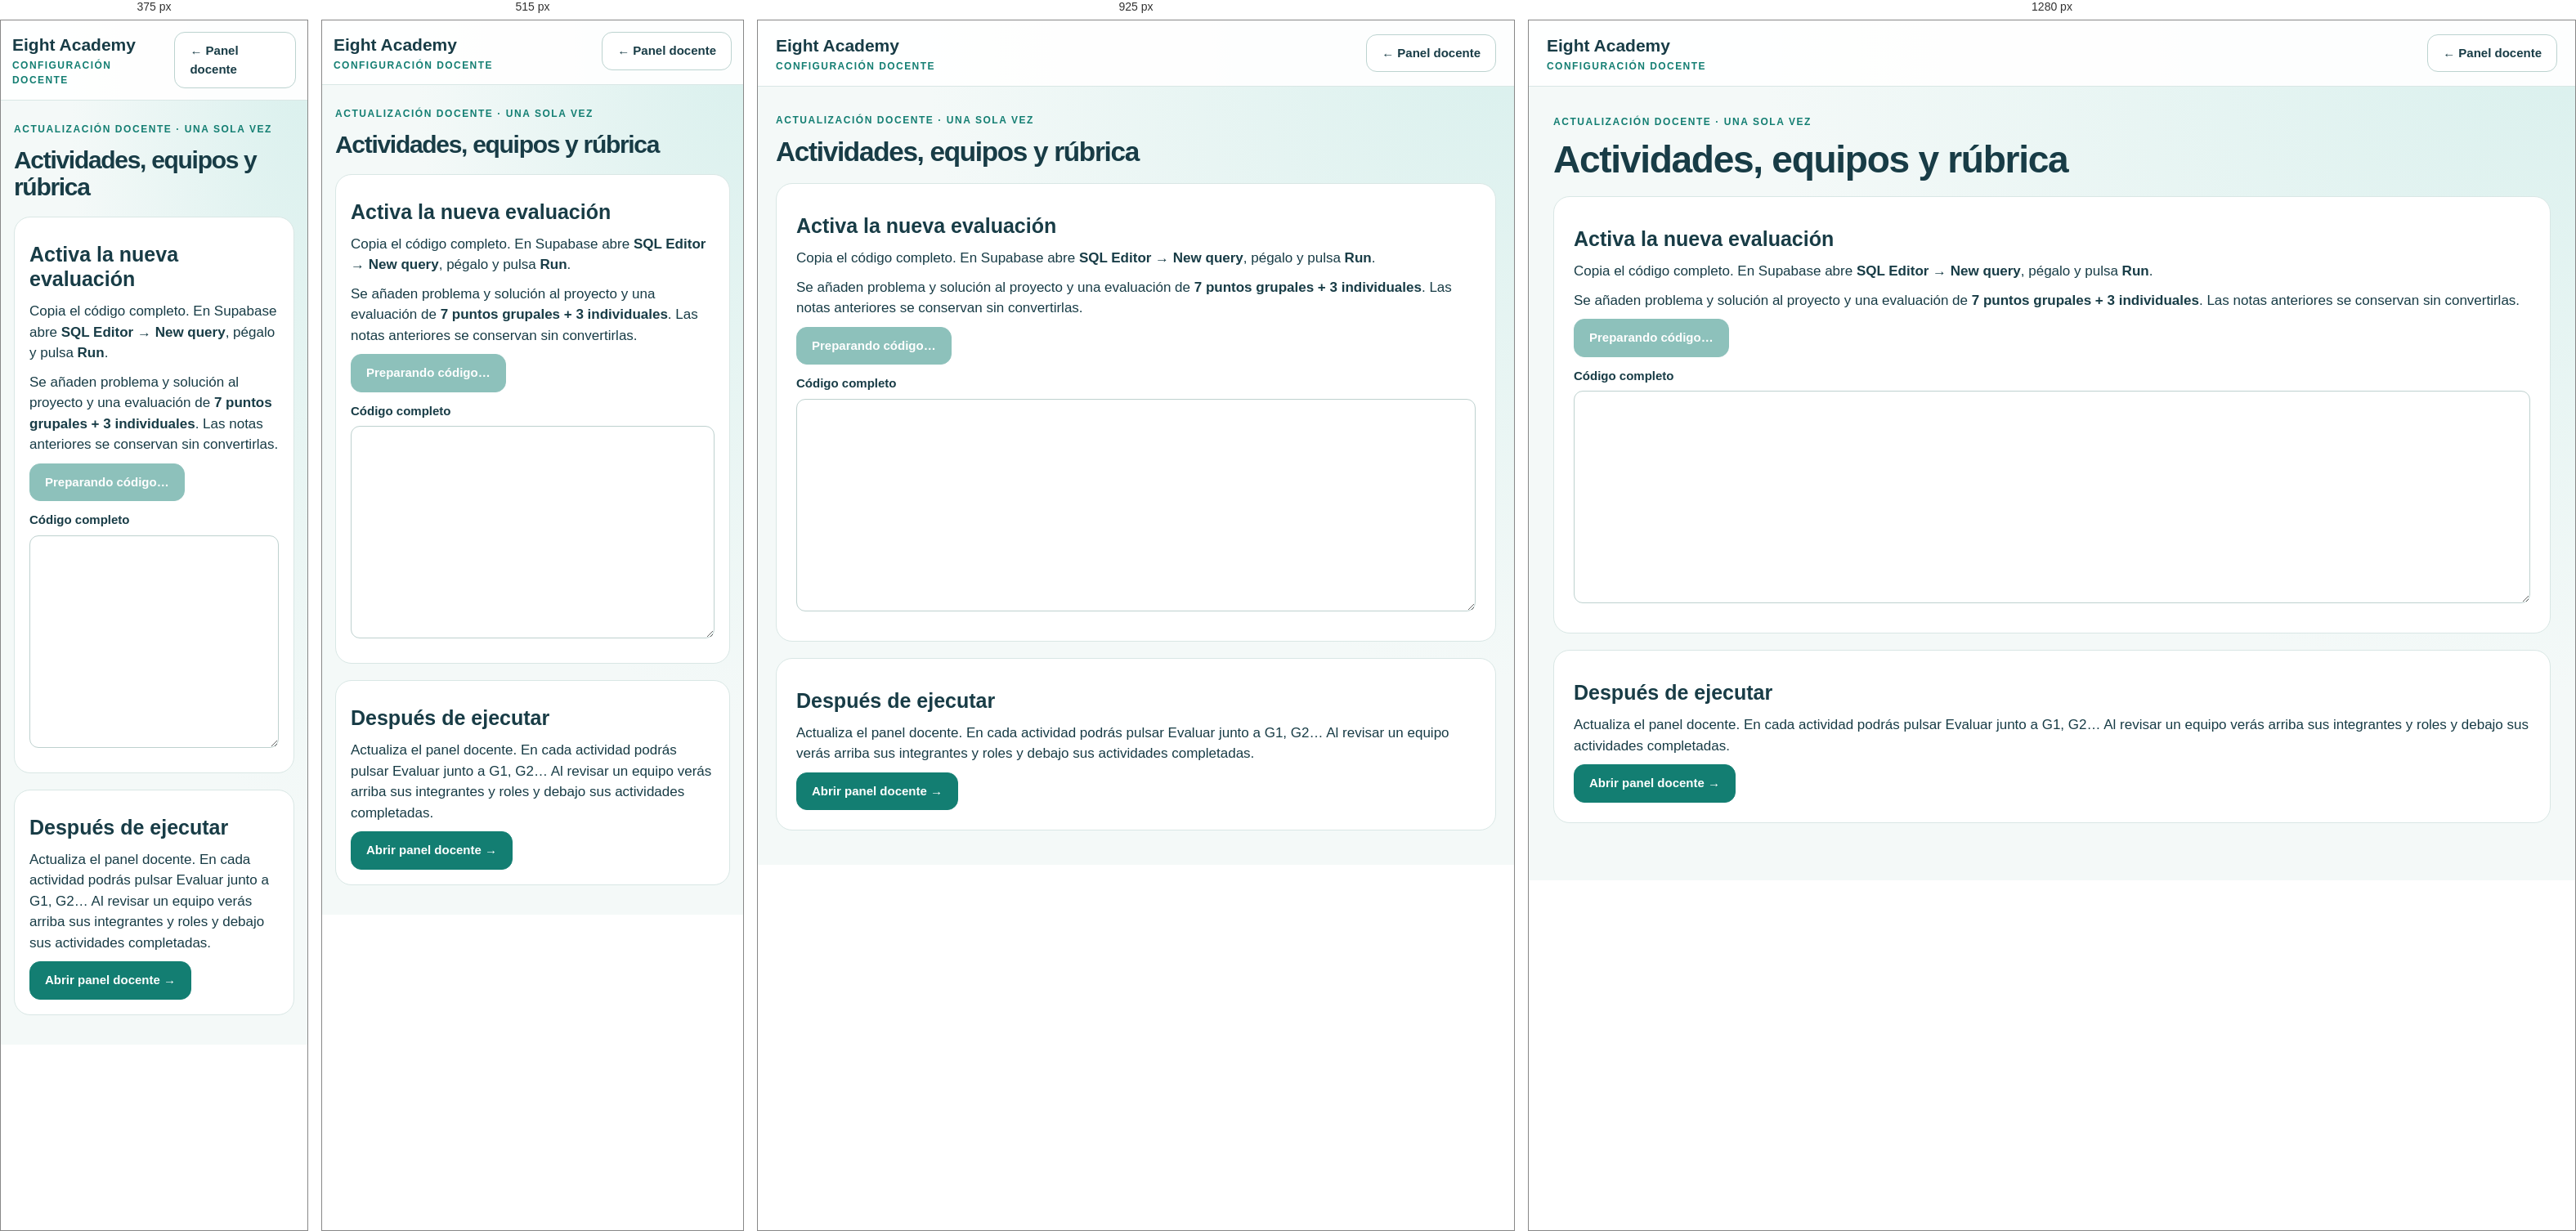
Rendered at 375 px, 515 px, 925 px and 1280 px, left to right.

<!-- file: aula-panel-actualizar.html -->
<!doctype html><html lang="es"><head><meta charset="utf-8"><meta name="viewport" content="width=device-width,initial-scale=1"><title>Actualizar panel · Docente</title><link rel="stylesheet" href="aula.css?v=3"></head><body><header class="topbar"><a class="brand" href="aula-docente.html">Eight Academy <small>Configuración docente</small></a><a class="button" href="aula-docente.html">← Panel docente</a></header><main class="container"><p class="eyebrow">ACTUALIZACIÓN DOCENTE · UNA SOLA VEZ</p><h1>Actividades, equipos y rúbrica</h1><section class="panel"><h2>Activa la nueva evaluación</h2><p>Copia el código completo. En Supabase abre <b>SQL Editor → New query</b>, pégalo y pulsa <b>Run</b>.</p><p>Se añaden problema y solución al proyecto y una evaluación de <b>7 puntos grupales + 3 individuales</b>. Las notas anteriores se conservan sin convertirlas.</p><button class="button primary" id="copy" disabled>Preparando código…</button><p id="status" role="status"></p><label>Código completo<textarea id="sql" rows="12" readonly style="width:100%;font-family:monospace;font-size:13px" aria-label="Código del nuevo panel docente"></textarea></label></section><section class="panel"><h2>Después de ejecutar</h2><p>Actualiza el panel docente. En cada actividad podrás pulsar Evaluar junto a G1, G2… Al revisar un equipo verás arriba sus integrantes y roles y debajo sus actividades completadas.</p><a class="button primary" href="aula-docente.html">Abrir panel docente →</a></section></main><script>
const field=document.getElementById('sql'),button=document.getElementById('copy'),status=document.getElementById('status');fetch('aula/sql/004_panel_evaluacion.sql').then(r=>{if(!r.ok)throw Error();return r.text()}).then(sql=>{field.value=sql;button.disabled=false;button.textContent='Copiar código completo';}).catch(()=>{status.textContent='No se pudo cargar. Actualiza esta página.';status.className='notice notice-error'});button.onclick=async()=>{try{await navigator.clipboard.writeText(field.value);status.textContent='Código copiado. Pégalo en SQL Editor de Supabase.';}catch{field.focus();field.select();status.textContent='Selecciona Copiar para copiar todo el código.';}};
</script></body></html>


/* @media block from aula.css */
@media(max-width:1000px){.gallery{grid-template-columns:repeat(4,minmax(0,1fr))}.logo-choice,.logo-choice img,.review-logo{height:170px}.teacher-teams{grid-template-columns:repeat(2,minmax(0,1fr))}.login{gap:25px}.tile{padding:20px}.tile .folder{width:105px;height:105px}.dashboard{gap:14px}.container{padding:22px}.ods-cards{gap:10px}.ods-card{padding:10px}}

/* @media block from aula.css */
@media(max-width:650px){.topbar{align-items:flex-start;padding:14px}.identity{max-width:60%;font-size:12px}.container{padding:16px}.tabs{gap:6px}.tabs button{flex:1;font-size:13px;padding:10px 6px}.dashboard{grid-template-columns:1fr}.tile .folder{float:right;width:95px;height:95px;margin:0}.tile h2{font-size:23px}.tile p{max-width:65%}.tile strong{font-size:13px}.login{grid-template-columns:1fr;margin:15px auto;gap:12px}.login>div>.folder{display:none}.login h1{font-size:38px}.login form{padding:22px}.ods-cards{grid-template-columns:repeat(2,minmax(0,1fr))}.logo-choice,.logo-choice img,.review-logo{height:145px}.activity-card{align-items:flex-start;padding:20px;gap:14px}.activity-card .folder{width:70px;height:70px;flex-shrink:0}.gallery{grid-template-columns:repeat(3,minmax(0,1fr))}.members,.teacher-teams,.portfolio-form{grid-template-columns:1fr}.section-title{gap:15px}.section-title .folder{width:75px;height:75px}.publish{align-items:flex-start;padding:20px;gap:15px}.publish>.folder{width:70px;height:70px}.rubric-row{flex-wrap:wrap;gap:10px}.rubric-row select{width:125px}.rubric-row>div{min-width:170px}.formgrid{gap:12px}.panel{padding:18px}.project-name strong{font-size:20px}}

/* @media block from aula.css */
@media(max-width:750px){.cloud-member{grid-template-columns:1fr 1fr}.cloud-member>.button{grid-column:1/-1}.online-status{font-size:13px}}

/* @media block from aula.css */
@media(max-width:850px){.teacher-heading{align-items:flex-start;flex-wrap:wrap;gap:16px}.teacher-heading .welcome{flex-basis:100%}.teacher-heading .context{margin-left:auto}.teacher-heading .welcome h1{font-size:32px}}

/* @media block from aula.css */
@media(max-width:430px){.teacher-heading .context{width:100%;margin-left:0}.teacher-heading .context label:first-child{width:auto;flex:1}.teacher-heading .context label:last-child{width:100px}}

/* @media block from aula.css */
@media(max-width:600px){.teacher-settings-panel{position:fixed;top:100px;right:16px;left:auto;width:min(360px,calc(100vw - 32px));max-height:calc(100dvh - 130px)}.teacher-settings summary{width:44px;height:44px;border-radius:12px}}

/* @media block from aula.css */
@media(max-width:1000px){.teacher-activity{gap:22px;grid-template-columns:minmax(0,1fr) minmax(280px,.9fr);padding:22px}.roster-grid{grid-template-columns:repeat(2,minmax(0,1fr))}}

/* @media block from aula.css */
@media(max-width:750px){.teacher-activity{grid-template-columns:1fr;padding:20px;gap:22px}.team-detail-title h1{font-size:28px}.completed-activity{align-items:flex-start;flex-direction:column}.completed-activity .button{width:100%}.roster-grid{grid-template-columns:1fr}.activity-group-labels,.activity-group-row{grid-template-columns:42px minmax(0,1fr) 83px;gap:9px}.group-circle{width:52px;height:52px;font-size:22px}.teacher-team-card{padding:18px}}

/* @media block from aula.css */
@media(max-width:600px){.student-project-details{grid-template-columns:1fr;gap:12px}.student-project-details dd{font-size:17px}.student-project-topic dd{font-size:21px}}

/* @media block from aula.css */
@media(max-width:780px){.assigned-profile-grid{grid-template-columns:minmax(0,1fr)}.assigned-profile-item:nth-child(9){grid-column:auto}.assigned-profile-item{padding:16px}}

/* @media block from aula.css */
@media(max-width:720px){.brand-ideas-grid{grid-template-columns:1fr}.brand-ideas-emblem{display:none}.brand-ideas-head{align-items:flex-start}.brand-idea{padding:15px 17px}}